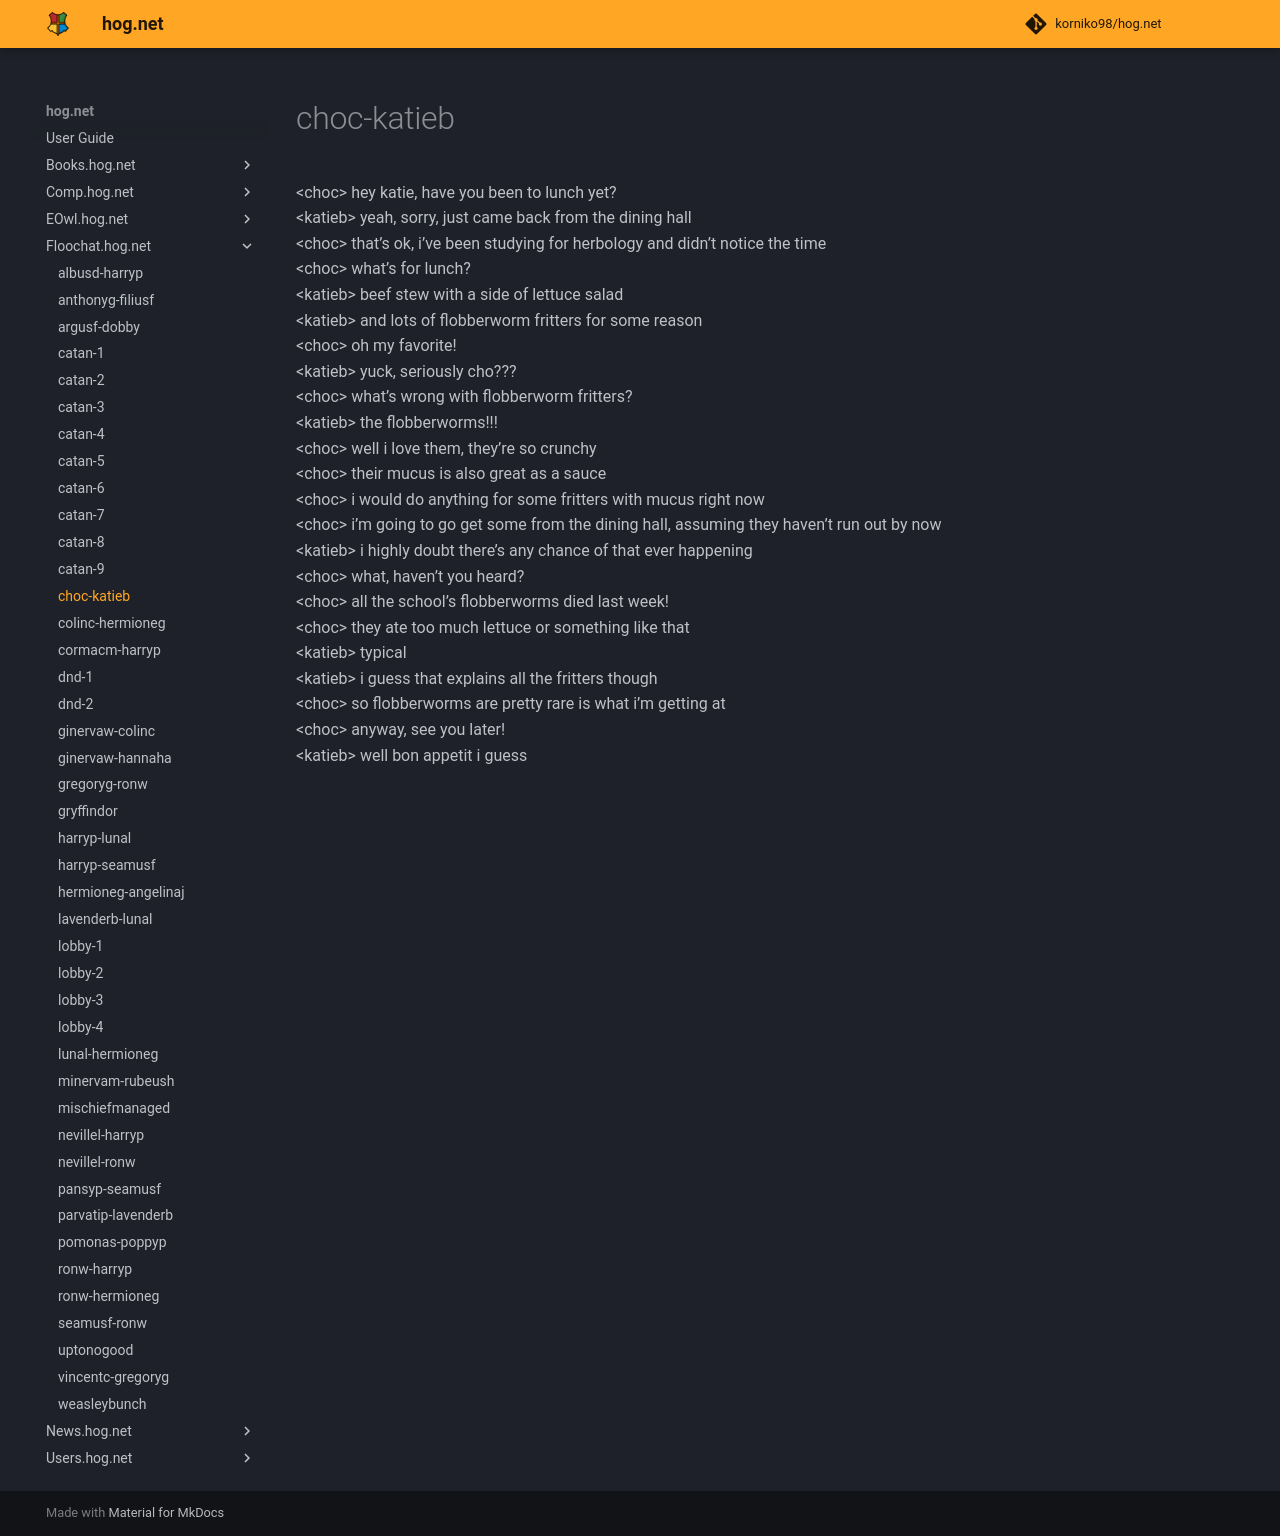

repository: korniko98/hog.net · page: Floochat.hog.net/choc-katieb/index.html · generator: mkdocs

# choc-katieb  
<choc\> hey katie, have you been to lunch yet?  
<katieb\> yeah, sorry, just came back from the dining hall  
<choc\> that’s ok, i’ve been studying for herbology and didn’t notice the time  
<choc\> what’s for lunch?  
<katieb\> beef stew with a side of lettuce salad  
<katieb\> and lots of flobberworm fritters for some reason  
<choc\> oh my favorite!  
<katieb\> yuck, seriously cho???  
<choc\> what’s wrong with flobberworm fritters?  
<katieb\> the flobberworms!!!  
<choc\> well i love them, they’re so crunchy  
<choc\> their mucus is also great as a sauce  
<choc\> i would do anything for some fritters with mucus right now  
<choc\> i’m going to go get some from the dining hall, assuming they haven’t run out by now  
<katieb\> i highly doubt there’s any chance of that ever happening  
<choc\> what, haven’t you heard?  
<choc\> all the school’s flobberworms died last week!  
<choc\> they ate too much lettuce or something like that  
<katieb\> typical  
<katieb\> i guess that explains all the fritters though  
<choc\> so flobberworms are pretty rare is what i’m getting at  
<choc\> anyway, see you later!  
<katieb\> well bon appetit i guess  
  

<meta name="robots" content="noindex, noarchive, nofollow">
